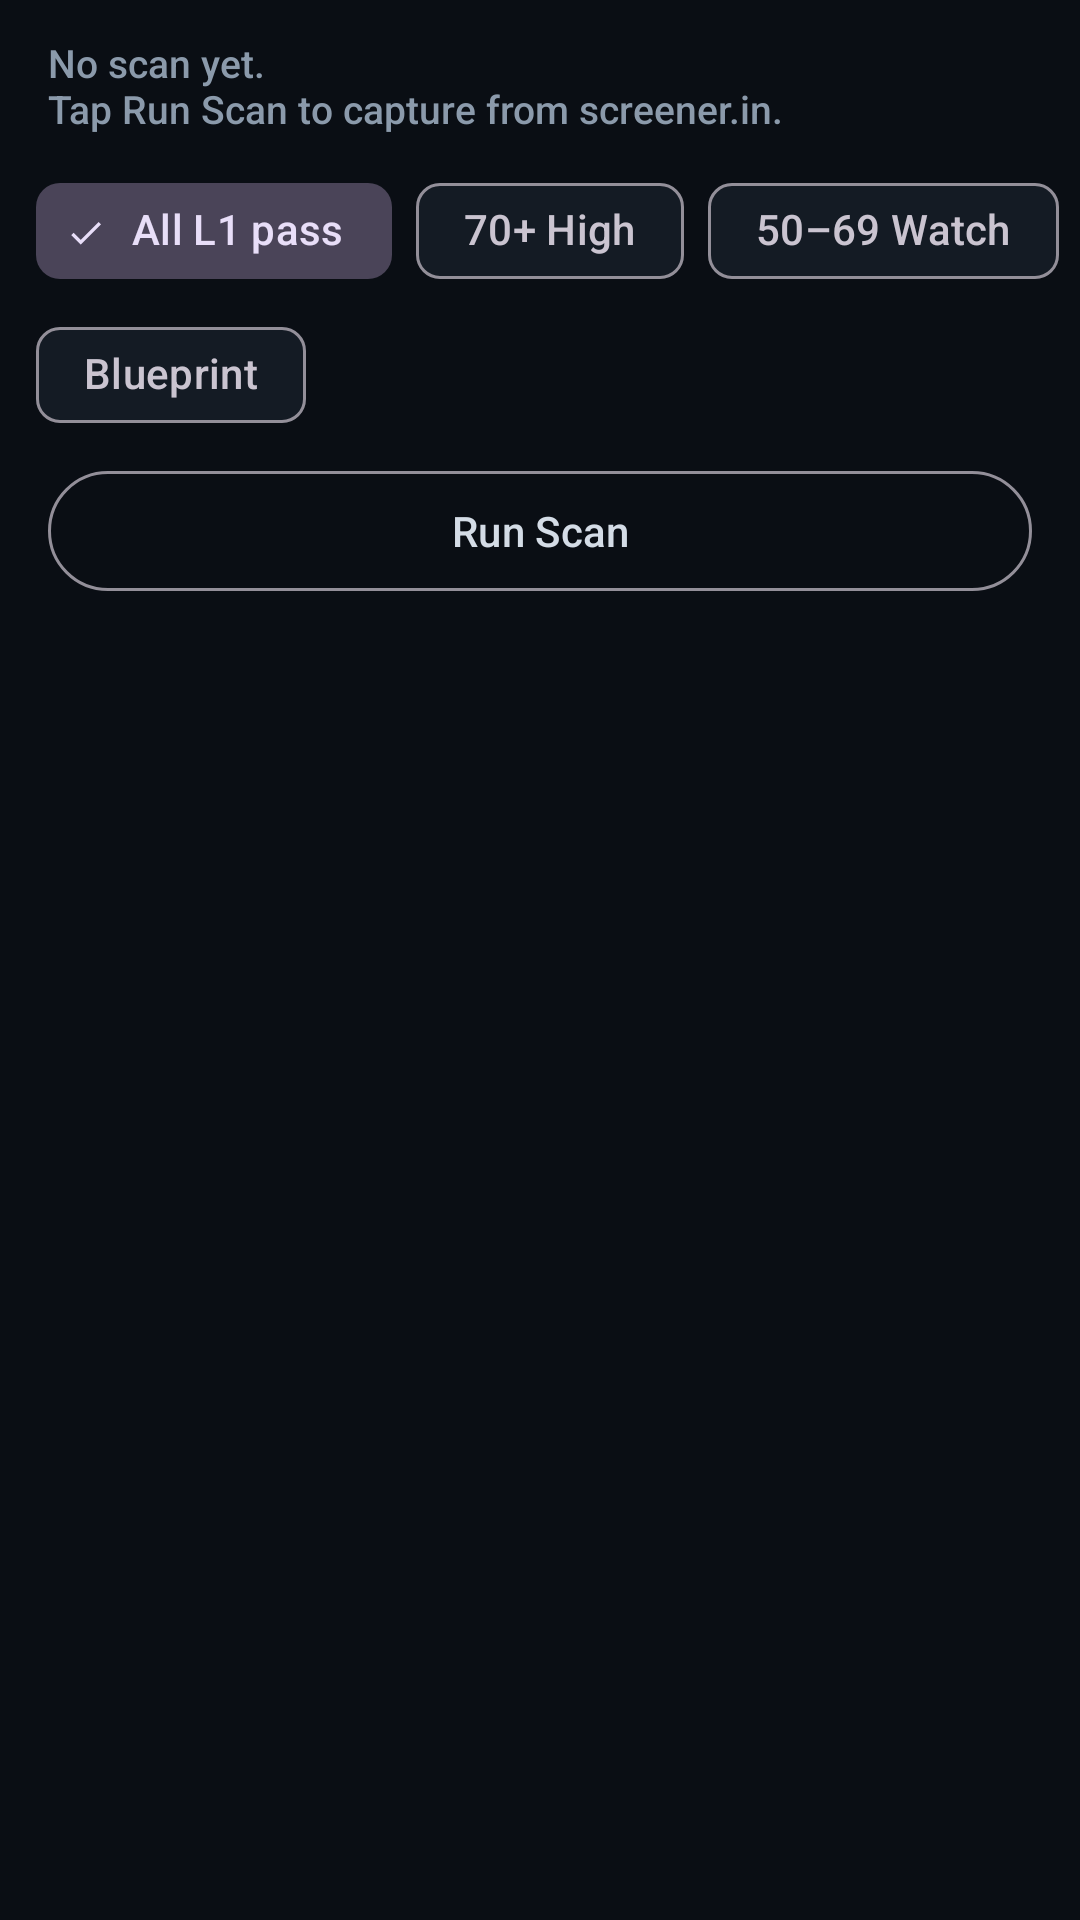

Reconstruct the res/layout file that produces this screen, plus the resources it refers to.
<!-- AndroidManifest.xml: application theme Theme.BseBlueprintScreener -->
<!-- res/layout/fragment_screener.xml -->
<?xml version="1.0" encoding="utf-8"?>
<LinearLayout xmlns:android="http://schemas.android.com/apk/res/android"
    xmlns:app="http://schemas.android.com/apk/res-auto"
    android:layout_width="match_parent"
    android:layout_height="match_parent"
    android:orientation="vertical"
    android:background="@color/bg_primary">

    <TextView
        android:id="@+id/screenerSubtitle"
        android:layout_width="match_parent"
        android:layout_height="wrap_content"
        android:paddingStart="16dp"
        android:paddingTop="12dp"
        android:paddingEnd="16dp"
        android:text="@string/screener_empty"
        android:textColor="@color/text_secondary"
        android:textSize="13sp" />

    <LinearLayout
        android:id="@+id/topReviewSection"
        android:layout_width="match_parent"
        android:layout_height="wrap_content"
        android:orientation="vertical"
        android:paddingStart="16dp"
        android:paddingTop="8dp"
        android:paddingEnd="16dp"
        android:visibility="gone">

        <TextView
            android:layout_width="match_parent"
            android:layout_height="wrap_content"
            android:text="@string/screener_top_review_title"
            android:textColor="@color/text_primary"
            android:textSize="14sp"
            android:textStyle="bold" />

        <include
            android:id="@+id/topPick1"
            layout="@layout/item_screener_top_pick" />

        <include
            android:id="@+id/topPick2"
            layout="@layout/item_screener_top_pick" />

        <include
            android:id="@+id/topPick3"
            layout="@layout/item_screener_top_pick" />
    </LinearLayout>

    <HorizontalScrollView
        android:layout_width="match_parent"
        android:layout_height="wrap_content"
        android:scrollbars="none">

        <com.google.android.material.chip.ChipGroup
            android:id="@+id/tierChips"
            android:layout_width="wrap_content"
            android:layout_height="wrap_content"
            android:paddingStart="12dp"
            android:paddingTop="8dp"
            android:paddingEnd="12dp"
            app:singleSelection="true"
            app:selectionRequired="true">

            <com.google.android.material.chip.Chip
                android:id="@+id/chipAll"
                style="@style/Widget.Material3.Chip.Filter"
                android:layout_width="wrap_content"
                android:layout_height="wrap_content"
                android:checked="true"
                android:text="@string/screener_tier_all" />

            <com.google.android.material.chip.Chip
                android:id="@+id/chipHigh"
                style="@style/Widget.Material3.Chip.Filter"
                android:layout_width="wrap_content"
                android:layout_height="wrap_content"
                android:text="@string/screener_tier_high" />

            <com.google.android.material.chip.Chip
                android:id="@+id/chipWatch"
                style="@style/Widget.Material3.Chip.Filter"
                android:layout_width="wrap_content"
                android:layout_height="wrap_content"
                android:text="@string/screener_tier_watch" />

            <com.google.android.material.chip.Chip
                android:id="@+id/chipLow"
                style="@style/Widget.Material3.Chip.Filter"
                android:layout_width="wrap_content"
                android:layout_height="wrap_content"
                android:text="@string/screener_tier_low" />
        </com.google.android.material.chip.ChipGroup>
    </HorizontalScrollView>

    <HorizontalScrollView
        android:layout_width="match_parent"
        android:layout_height="wrap_content"
        android:scrollbars="none">

        <LinearLayout
            android:layout_width="wrap_content"
            android:layout_height="wrap_content"
            android:orientation="horizontal"
            android:paddingStart="12dp"
            android:paddingEnd="12dp"
            android:paddingBottom="4dp">

            <com.google.android.material.chip.Chip
                android:id="@+id/chipBlueprint"
                style="@style/Widget.Material3.Chip.Filter"
                android:layout_width="wrap_content"
                android:layout_height="wrap_content"
                android:checkable="true"
                android:text="@string/screener_theme_blueprint" />
        </LinearLayout>
    </HorizontalScrollView>

    <com.google.android.material.button.MaterialButton
        android:id="@+id/btnRunScan"
        style="@style/Widget.Material3.Button.OutlinedButton"
        android:layout_width="match_parent"
        android:layout_height="wrap_content"
        android:layout_marginStart="16dp"
        android:layout_marginEnd="16dp"
        android:text="@string/screener_run_scan" />

    <FrameLayout
        android:layout_width="match_parent"
        android:layout_height="0dp"
        android:layout_weight="1">

        <androidx.recyclerview.widget.RecyclerView
            android:id="@+id/screenerRecycler"
            android:layout_width="match_parent"
            android:layout_height="match_parent"
            android:clipToPadding="false"
            android:padding="12dp" />

        <TextView
            android:id="@+id/screenerEmpty"
            android:layout_width="wrap_content"
            android:layout_height="wrap_content"
            android:layout_gravity="center"
            android:gravity="center"
            android:padding="24dp"
            android:text="@string/screener_list_empty"
            android:textColor="@color/text_secondary"
            android:visibility="gone" />

        <ProgressBar
            android:id="@+id/screenerProgress"
            android:layout_width="48dp"
            android:layout_height="48dp"
            android:layout_gravity="center"
            android:visibility="gone" />
    </FrameLayout>
</LinearLayout>
<!-- res/layout/item_screener_top_pick.xml (included above) -->
<?xml version="1.0" encoding="utf-8"?>
<com.google.android.material.card.MaterialCardView xmlns:android="http://schemas.android.com/apk/res/android"
    xmlns:app="http://schemas.android.com/apk/res-auto"
    android:layout_width="match_parent"
    android:layout_height="wrap_content"
    android:layout_marginBottom="6dp"
    app:cardBackgroundColor="@color/bg_row"
    app:cardCornerRadius="8dp"
    app:strokeColor="@color/bg_row_stroke"
    app:strokeWidth="1dp">

    <LinearLayout
        android:layout_width="match_parent"
        android:layout_height="wrap_content"
        android:gravity="center_vertical"
        android:orientation="horizontal"
        android:padding="10dp">

        <LinearLayout
            android:layout_width="0dp"
            android:layout_height="wrap_content"
            android:layout_weight="1"
            android:orientation="vertical">

            <TextView
                android:id="@+id/topSymbol"
                android:layout_width="wrap_content"
                android:layout_height="wrap_content"
                android:textColor="@color/metallic_highlight"
                android:textSize="14sp"
                android:textStyle="bold" />

            <TextView
                android:id="@+id/topBadge"
                android:layout_width="wrap_content"
                android:layout_height="wrap_content"
                android:layout_marginTop="2dp"
                android:textColor="@color/text_secondary"
                android:textSize="11sp" />
        </LinearLayout>

        <TextView
            android:id="@+id/topScore"
            android:layout_width="wrap_content"
            android:layout_height="wrap_content"
            android:textColor="@color/severity_candidate"
            android:textSize="16sp"
            android:textStyle="bold" />
    </LinearLayout>
</com.google.android.material.card.MaterialCardView>
<!-- resources referenced by this layout -->
<resources>
  <color name="bg_primary">#0A0E14</color>
  <color name="bg_row">#1C2530</color>
  <color name="bg_row_stroke">#3D4F63</color>
  <color name="metallic_highlight">#D4DCE6</color>
  <color name="severity_candidate">#5EEAD4</color>
  <color name="text_primary">#E8EDF4</color>
  <color name="text_secondary">#8B9AAB</color>
  <string name="screener_empty">No scan yet.\nTap Run Scan to capture from screener.in.</string>
  <string name="screener_list_empty">No stocks in this tier.</string>
  <string name="screener_run_scan">Run Scan</string>
  <string name="screener_theme_blueprint">Blueprint</string>
  <string name="screener_tier_all">All L1 pass</string>
  <string name="screener_tier_high">70+ High</string>
  <string name="screener_tier_low">&lt;50 Low</string>
  <string name="screener_tier_watch">50–69 Watch</string>
  <string name="screener_top_review_title">Top 3 — manual review</string>
  <style name="Theme.BseBlueprintScreener" parent="Theme.Material3.Dark.NoActionBar">
          <item name="colorPrimary">@color/metallic_highlight</item>
          <item name="colorSecondary">@color/accent</item>
          <item name="colorOnPrimary">@color/bg_primary</item>
          <item name="android:statusBarColor">@color/bg_primary</item>
          <item name="android:navigationBarColor">@color/bottom_nav_bg</item>
          <item name="android:windowBackground">@color/bg_primary</item>
          <item name="colorSurface">@color/bg_elevated</item>
          <item name="colorOnSurface">@color/text_primary</item>
          <item name="android:fontFamily">sans-serif-medium</item>
      </style>
  <color name="accent">#9EB4C8</color>
  <color name="bottom_nav_bg">#10161F</color>
  <color name="bg_elevated">#141B24</color>
</resources>
